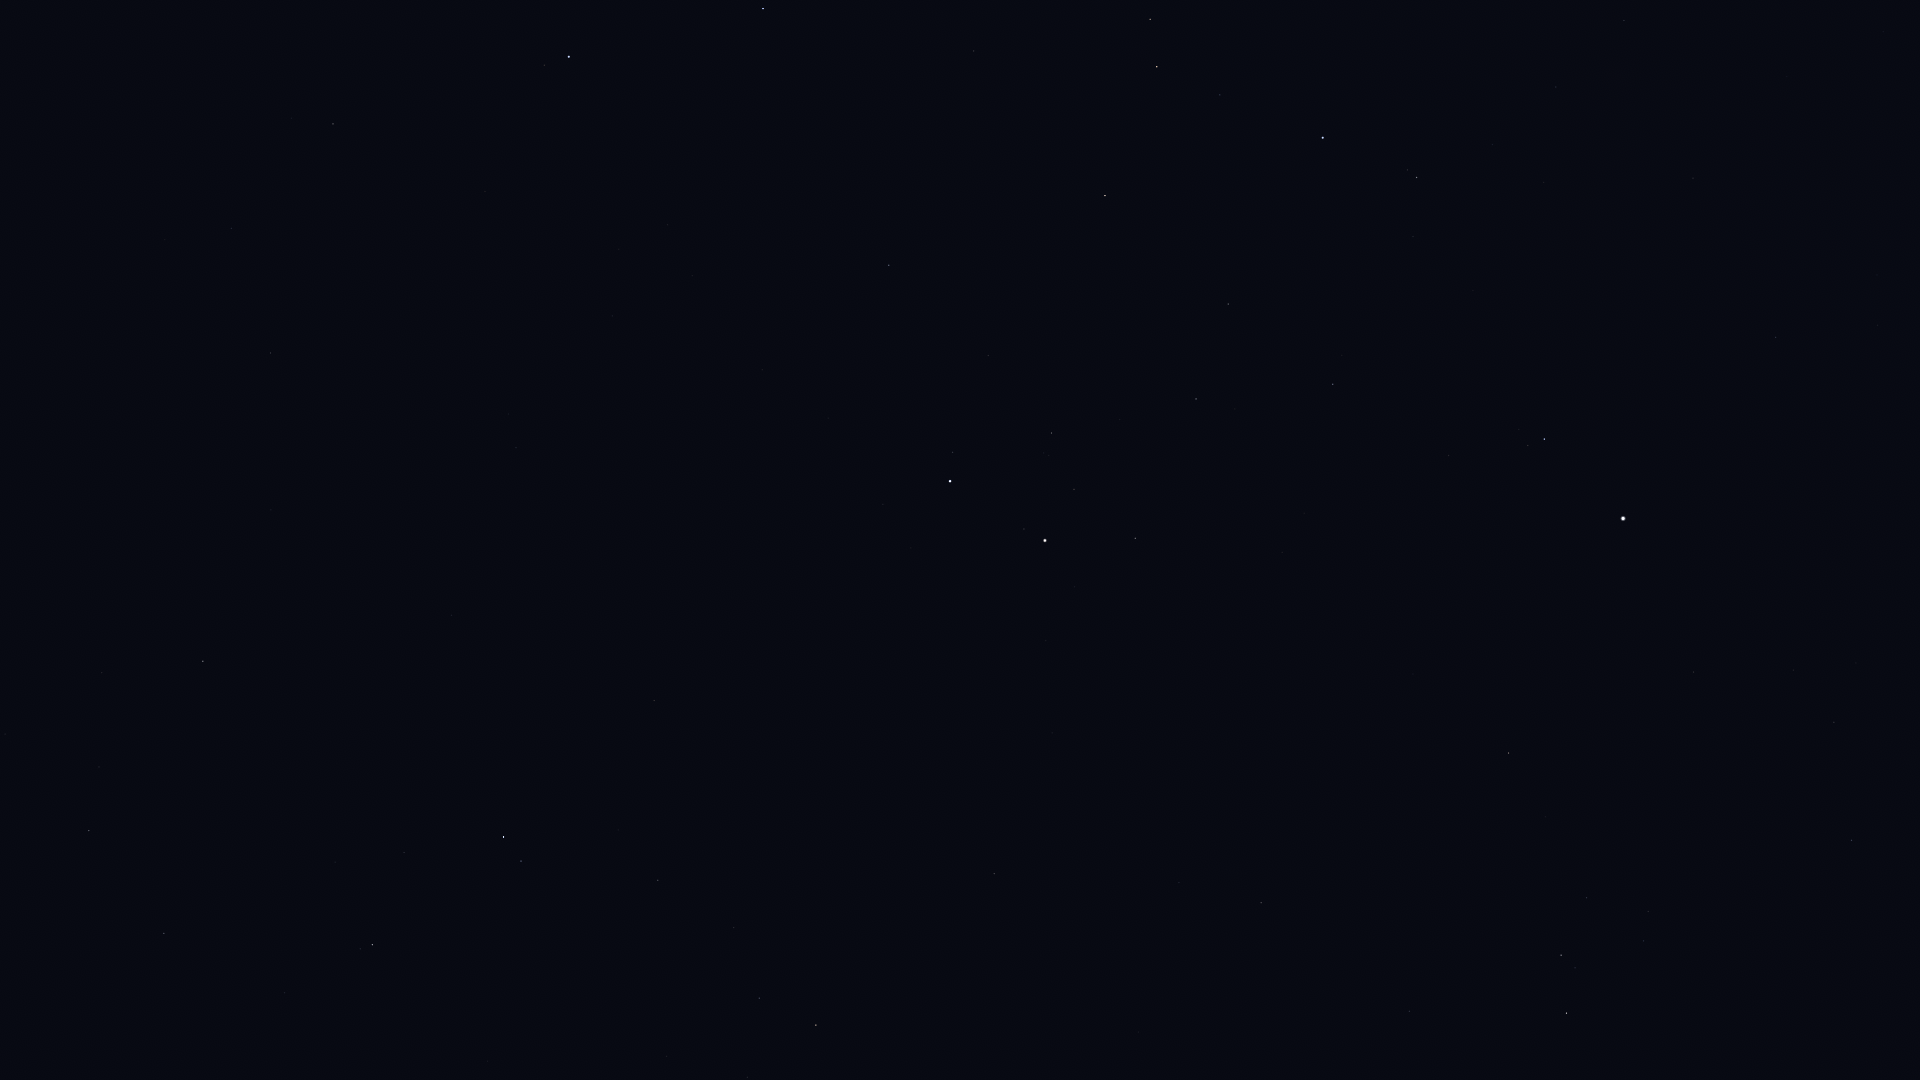

The table this chart was drawn from, first rows:
Star_ID, Name, X, Y
28360, Menkalinan, 569, 57
28380, Mahasim, 763, 8
29655, HIP 29655, 1150, 19
30060, HIP 30060, 231, 228
30343, HIP 30343, 1157, 67
30419, HIP 30419, 1624, 20
30665, HIP 30665, 1401, 60
30860, Lucilinburhuc, 748, 161
30883, HIP 30883, 1220, 95
30905, Lusitânia, 1459, 71
31216, HIP 31216, 1556, 87
31681, HIP 31681, 1323, 138
31978, HIP 31978, 1492, 144
32246, HIP 32246, 1105, 195
32362, HIP 32362, 1417, 177
32533, HIP 32533, 1544, 182
32916, Nervia, 716, 276
33018, HIP 33018, 889, 265
33449, HIP 33449, 270, 353
33719, Citalá, 1908, 256
34088, HIP 34088, 1228, 304
34693, HIP 34693, 988, 355
34769, HIP 34769, 1776, 337
35350, HIP 35350, 1333, 384
35550, HIP 35550, 1196, 399
36046, HIP 36046, 1051, 433
36145, HIP 36145, 516, 448
36188, Gomeisa, 1544, 439
36850, Castor, 950, 481
36962, HIP 36962, 1074, 489
37279, Procyon, 1623, 518
37740, HIP 37740, 1135, 538
37826, Pollux, 1045, 540
39211, HIP 39211, 1793, 670
39863, HIP 39863, 1834, 722
40167, Tegmine, 1295, 709
40526, Tarf, 1509, 753
40687, Násti, 189, 620
40843, HIP 40843, 1052, 733
40881, Piautos, 1131, 744
41075, Alsciaukat, 654, 700
41704, Muscida, 203, 661
42402, Minchir, 1648, 911
42446, Gakyid, 1397, 887
42556, Meleph, 1230, 872
42806, Asellus Borealis, 1179, 882
42911, Asellus Australis, 1261, 903
43109, Ashlesha, 1561, 955
43587, Copernicus, 999, 907
43674, Stribor, 881, 892
44066, Acubens, 1409, 1011
44127, Talitha, 504, 837
44248, HIP 44248, 658, 880
44471, Alkaphrah, 521, 861
44700, HIP 44700, 734, 927
44946, Nahn, 1138, 1032
45688, HIP 45688, 759, 998
45860, HIP 45860, 816, 1025
46471, Intercrus, 529, 979
46952, HIP 46952, 747, 1077
